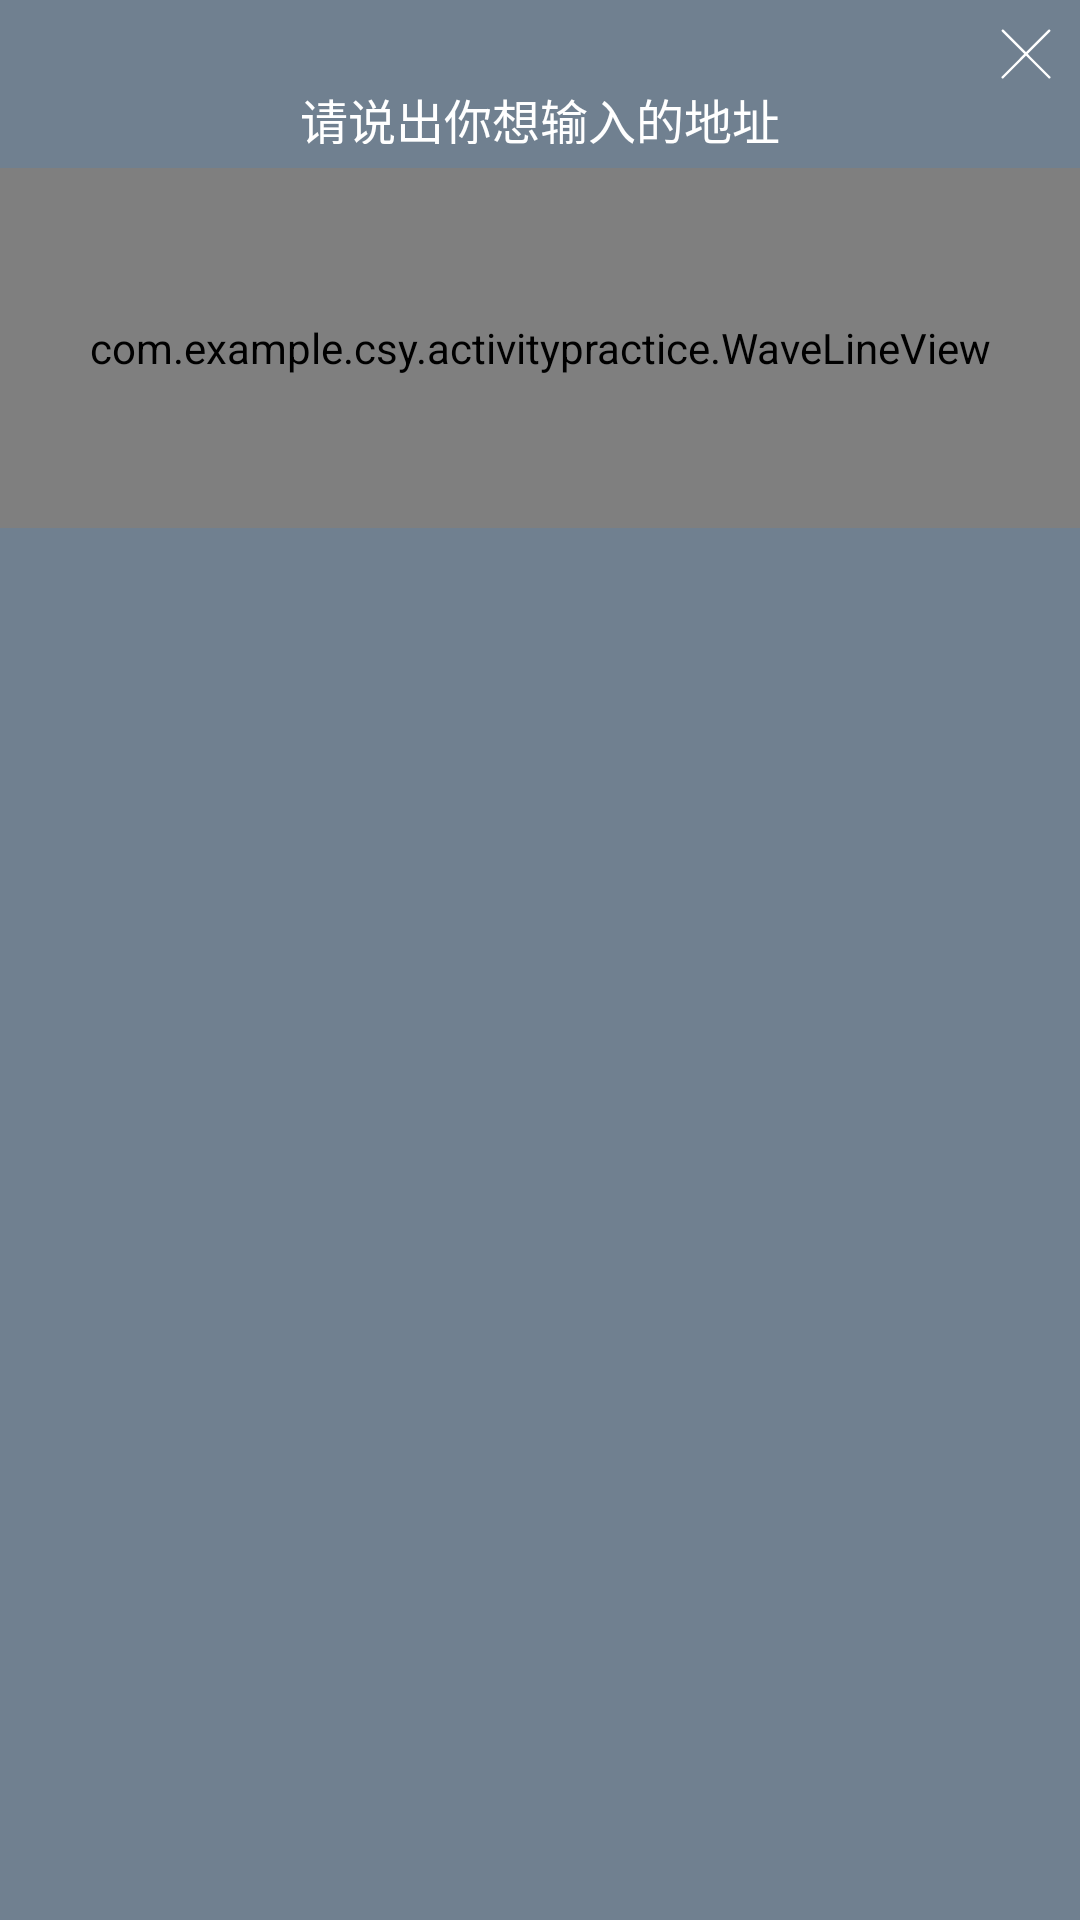

Produce the Android XML layout that renders to this screen, including the resource entries it uses.
<!-- AndroidManifest.xml: application theme AppTheme -->
<!-- res/layout/popup_window_speak.xml -->
<?xml version="1.0" encoding="utf-8"?>
<android.support.constraint.ConstraintLayout xmlns:android="http://schemas.android.com/apk/res/android"
                                             xmlns:app="http://schemas.android.com/apk/res-auto"
                                             android:layout_width="match_parent"
                                             android:layout_height="match_parent"
                                             android:background="#708090">

    <ImageView
        android:id="@+id/btn_close"
        android:layout_width="20dp"
        android:layout_height="20dp"
        android:layout_marginRight="8dp"
        android:layout_marginTop="8dp"
        android:contentDescription="这是关闭按钮"
        android:scaleType="centerCrop"
        android:src="@drawable/vector_drawable_close"
        app:layout_constraintEnd_toEndOf="parent"
        app:layout_constraintTop_toTopOf="parent"/>

    <TextView
        android:id="@+id/tv_tips"
        android:layout_width="match_parent"
        android:layout_height="20dp"
        android:gravity="center"
        android:text="请说出你想输入的地址"
        android:textColor="#ffffff"
        android:textSize="16sp"
        app:layout_constraintEnd_toEndOf="parent"
        app:layout_constraintStart_toStartOf="parent"
        app:layout_constraintTop_toBottomOf="@id/btn_close"/>

    <com.example.csy.activitypractice.WaveLineView
        android:id="@+id/waveLineView"
        android:layout_width="match_parent"
        android:layout_height="120dp"
        android:layout_marginTop="8dp"
        app:layout_constraintEnd_toEndOf="parent"
        app:layout_constraintStart_toStartOf="parent"
        app:layout_constraintTop_toBottomOf="@id/tv_tips"
        app:wlvBackgroundColor="#708090"
        app:wlvMoveSpeed="290"/>

    <LinearLayout
        android:id="@+id/lly_speak"
        android:layout_width="match_parent"
        android:layout_height="40dp"
        android:layout_marginTop="8dp"
        android:background="@drawable/lly_click_color"
        android:gravity="center"
        android:orientation="vertical"
        android:visibility="gone"
        app:layout_constraintBottom_toBottomOf="parent"
        app:layout_constraintEnd_toEndOf="parent"
        app:layout_constraintStart_toStartOf="parent"/>

    <ImageView
        android:id="@+id/img_speak"
        android:layout_width="wrap_content"
        android:layout_height="40dp"
        android:layout_marginTop="8dp"
        android:src="@drawable/vector_drawable_speak"
        android:visibility="gone"
        app:layout_constraintBottom_toBottomOf="parent"
        app:layout_constraintEnd_toEndOf="parent"
        app:layout_constraintStart_toStartOf="parent"/>

</android.support.constraint.ConstraintLayout>
<!-- resources referenced by this layout -->
<resources>
  <!-- drawable lly_click_color (drawable) -->
  <?xml version="1.0" encoding="utf-8"?>
  <selector xmlns:android="http://schemas.android.com/apk/res/android">
      <item android:drawable="@color/llyPrimary" android:state_pressed="false"></item>
      <item android:drawable="@color/llyPressed" android:state_pressed="true"></item>
  </selector>
  <!-- drawable vector_drawable_close (drawable) -->
  <?xml version="1.0" encoding="utf-8"?>
  <vector xmlns:android="http://schemas.android.com/apk/res/android"
          android:viewportWidth="1024"
          android:viewportHeight="1024"
          android:width="200dp"
          android:height="200dp">
      <path android:fillColor="#FFFFFFFF"
            android:pathData="M924.792 895.746l-383.83-384.758 381.808-382.733c7.997-8.017 7.997-21.016 0-29.032-7.999-8.018-20.962-8.018-28.962 0l-381.809 382.732-381.808-382.732c-7.997-8.018-20.964-8.018-28.962 0-7.996 8.018-7.996 21.016 0 29.032l381.809 382.733-383.831 384.758c-7.996 8.017-7.996 21.016 0 29.032 3.998 4.007 9.24 6.012 14.482 6.012 5.241 0 10.483-2.005 14.482-6.012l383.83-384.758 383.83 384.758c3.999 4.007 9.239 6.012 14.482 6.012s10.481-2.005 14.482-6.012c7.996-8.017 7.996-21.016-0.001-29.032z"/>
  </vector>
  <!-- drawable vector_drawable_speak (drawable) -->
  <?xml version="1.0" encoding="utf-8"?>
  <vector xmlns:android="http://schemas.android.com/apk/res/android"
          android:viewportWidth="1024"
          android:viewportHeight="1024"
          android:width="16dp"
          android:height="16dp">
      <path android:fillColor="#FF000000"
            android:pathData="M537.6 843.7248 537.6 972.8 716.8 972.8C730.9312 972.8 742.4 984.2688 742.4 998.4 742.4 1012.5312 730.9312 1024 716.8 1024L307.2 1024C293.0688 1024 281.6 1012.5312 281.6 998.4 281.6 984.2688 293.0688 972.8 307.2 972.8L486.4 972.8 486.4 843.7248C314.8032 830.592 179.2 686.8736 179.2 512 179.2 497.8688 190.6688 486.4 204.8 486.4 218.9312 486.4 230.4 497.8688 230.4 512 230.4 667.2896 356.7104 793.6 512 793.6 667.264 793.6 793.6 667.2896 793.6 512 793.6 497.8688 805.0688 486.4 819.2 486.4 833.3312 486.4 844.8 497.8688 844.8 512 844.8 686.8736 709.1712 830.592 537.6 843.7248ZM716.8 204.8 715.5456 512C715.5456 617.856 617.856 715.8272 512 715.8272 406.144 715.8272 307.7632 621.0304 307.7632 515.1744L307.2 204.8C307.2 98.944 406.144 0 512 0 617.856 0 716.8 98.944 716.8 204.8ZM665.6 204.8C665.6 127.104 589.696 51.2 512 51.2 434.304 51.2 358.4 127.104 358.4 204.8L357.1456 512.9216C357.1456 590.6176 434.304 665.0368 512 665.0368 589.696 665.0368 666.1632 589.696 666.1632 512L665.6 204.8Z"/>
  </vector>
  <style name="AppTheme" parent="Theme.AppCompat.Light.DarkActionBar">
          
          <item name="colorPrimary">@color/colorPrimary</item>
          <item name="colorPrimaryDark">@color/colorPrimaryDark</item>
          <item name="colorAccent">@color/colorAccent</item>
      </style>
  <color name="llyPrimary">#778899</color>
  <color name="llyPressed">#4e657c</color>
  <color name="colorPrimary">#7e6fe2</color>
  <color name="colorPrimaryDark">#8a53cf</color>
  <color name="colorAccent">#FF4081</color>
</resources>
